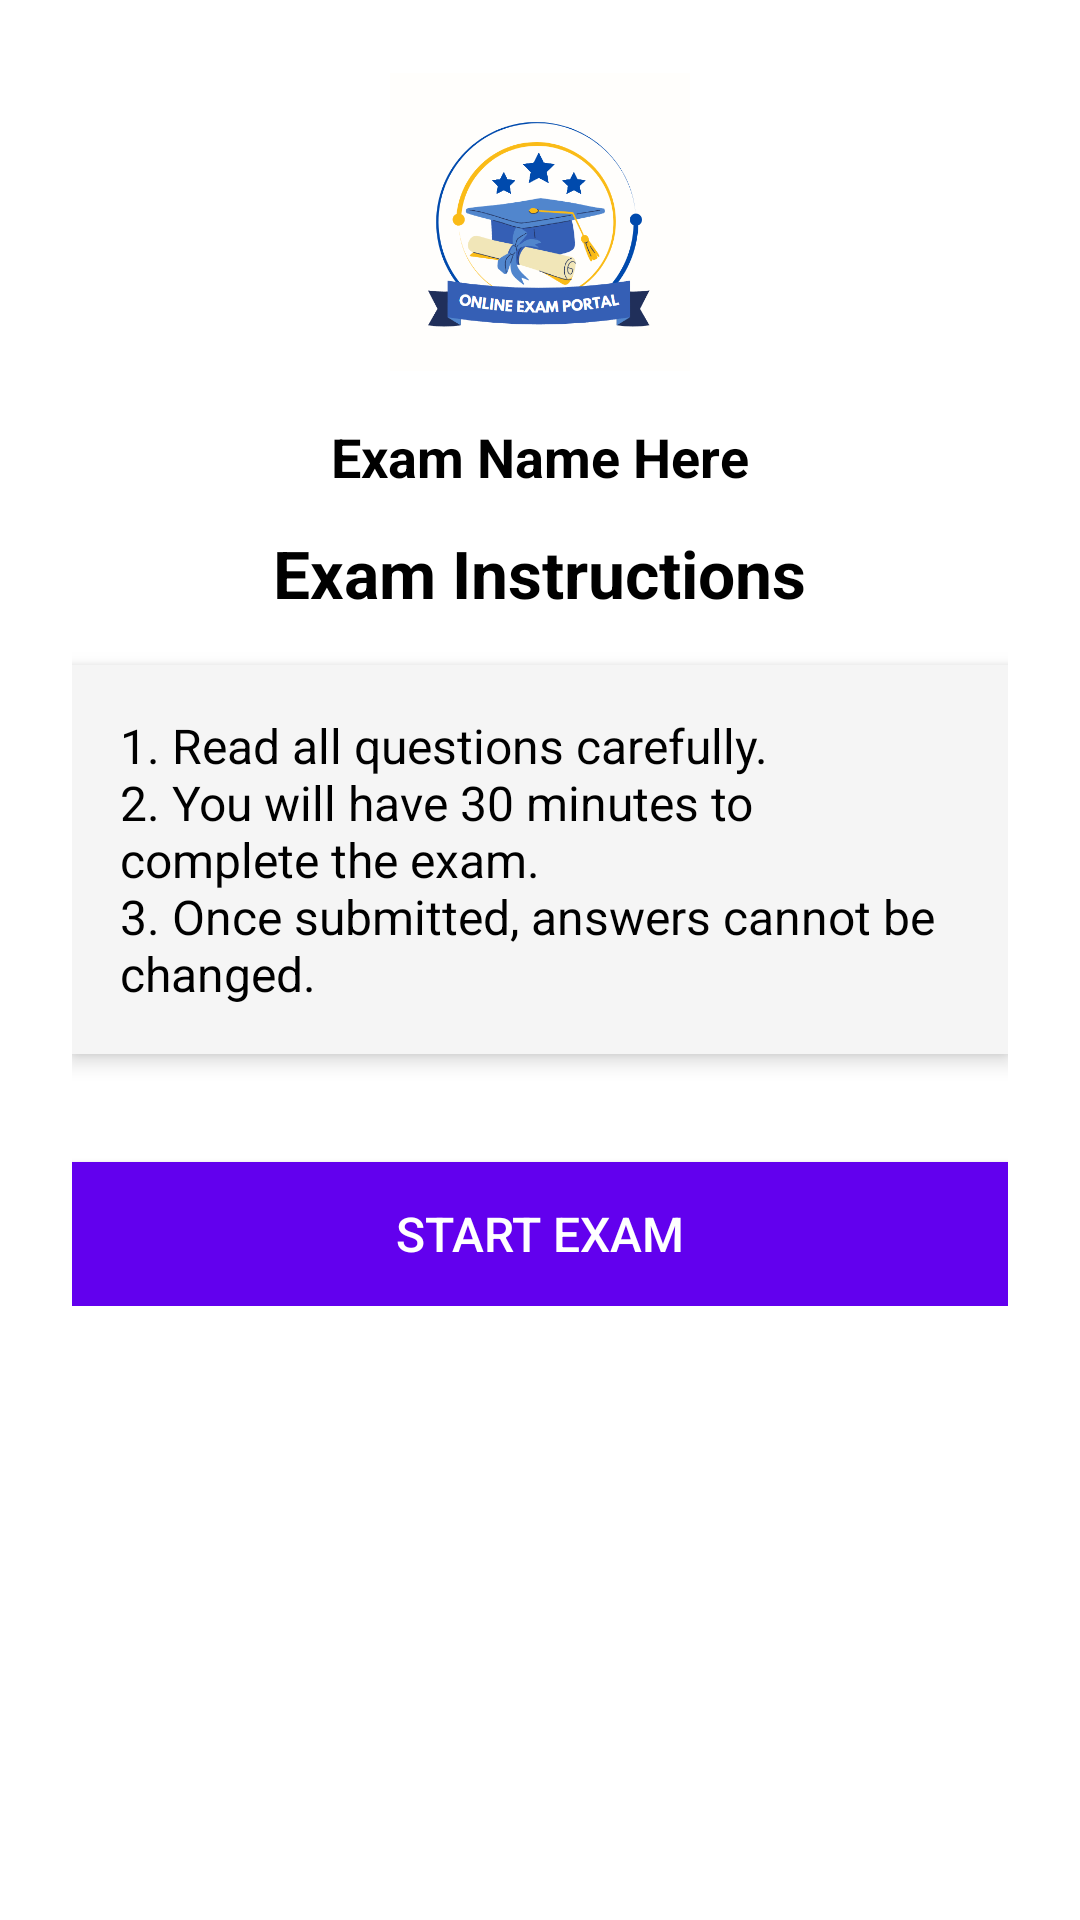

Android layout source for this screen:
<!-- AndroidManifest.xml: application theme Theme.ExamOnlinePortal -->
<!-- res/layout/activity_exam_instructions.xml -->
<?xml version="1.0" encoding="utf-8"?>
<ScrollView xmlns:android="http://schemas.android.com/apk/res/android"
    xmlns:tools="http://schemas.android.com/tools"
    android:layout_width="match_parent"
    android:layout_height="match_parent"
    android:padding="24dp"
    android:background="@color/white">

    <LinearLayout
        android:layout_width="match_parent"
        android:layout_height="wrap_content"
        android:orientation="vertical"
        android:gravity="center_horizontal">

        
        <ImageView
            android:id="@+id/instructionsLogo"
            android:layout_width="100dp"
            android:layout_height="100dp"
            android:src="@drawable/app_logo"
            android:contentDescription="App Logo"
            android:layout_marginBottom="16dp"
            tools:ignore="HardcodedText" />

        
        <TextView
            android:id="@+id/tvExamName"
            android:layout_width="wrap_content"
            android:layout_height="wrap_content"
            android:text="@string/exam_name_here"
            android:textSize="18sp"
            android:textStyle="bold"
            android:textColor="@color/black"
            android:layout_marginBottom="12dp" />

        
        <TextView
            android:layout_width="wrap_content"
            android:layout_height="wrap_content"
            android:text="@string/exam_instructions"
            android:textSize="22sp"
            android:textStyle="bold"
            android:textColor="@color/black"
            android:layout_marginBottom="16dp" />

        
        <LinearLayout
            android:layout_width="match_parent"
            android:layout_height="wrap_content"
            android:orientation="vertical"
            android:background="#F5F5F5"
            android:padding="16dp"
            android:elevation="4dp"
            android:layout_marginBottom="24dp">

            <TextView
                android:id="@+id/tvInstructions"
                android:layout_width="match_parent"
                android:layout_height="wrap_content"
                android:text="@string/_1_read_all_questions_carefully_n2_you_will_have_30_minutes_to_complete_the_exam_n3_once_submitted_answers_cannot_be_changed"
                android:textSize="16sp"
                android:textColor="@color/black" />
        </LinearLayout>

        
        <Button
            android:id="@+id/btnStartExam"
            android:layout_width="match_parent"
            android:layout_height="wrap_content"
            android:text="Start Exam"
            android:background="@color/purple_500"
            android:textColor="@android:color/white"
            android:padding="12dp"
            android:textSize="16sp"
            android:layout_marginTop="12dp"
            tools:ignore="HardcodedText,VisualLintButtonSize" />
    </LinearLayout>
</ScrollView>
<!-- resources referenced by this layout -->
<resources>
  <color name="black">#000000</color>
  <color name="purple_500">#6200EE</color>
  <color name="white">#FFFFFF</color>
  <!-- drawable app_logo: png bitmap (drawable, 56929 bytes) -->
  <string name="_1_read_all_questions_carefully_n2_you_will_have_30_minutes_to_complete_the_exam_n3_once_submitted_answers_cannot_be_changed">1. Read all questions carefully.\n2. You will have 30 minutes to complete the exam.\n3. Once submitted, answers cannot be changed.</string>
  <string name="exam_instructions">Exam Instructions</string>
  <string name="exam_name_here">Exam Name Here</string>
  <style name="Theme.ExamOnlinePortal" parent="Base.Theme.ExamOnlinePortal">
          
      </style>
  <style name="Base.Theme.ExamOnlinePortal" parent="Theme.Material3.DayNight.NoActionBar">
          
          
      </style>
</resources>
